2-way image classification set "data_heatmap" from GitHub (josean9/Caso1.-Detecci-n-de-melanomas); label vocabulary: benign, malignant.

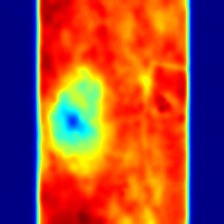
Label: malignant

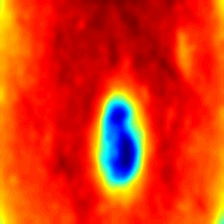
Label: benign

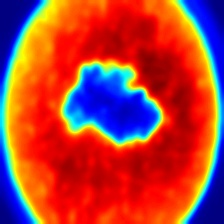
Label: malignant

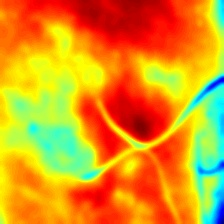
Label: benign

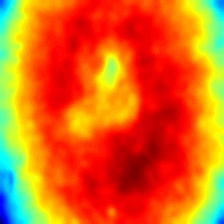
Label: benign

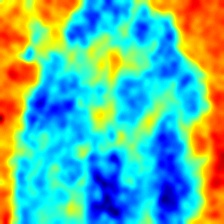
Label: malignant
